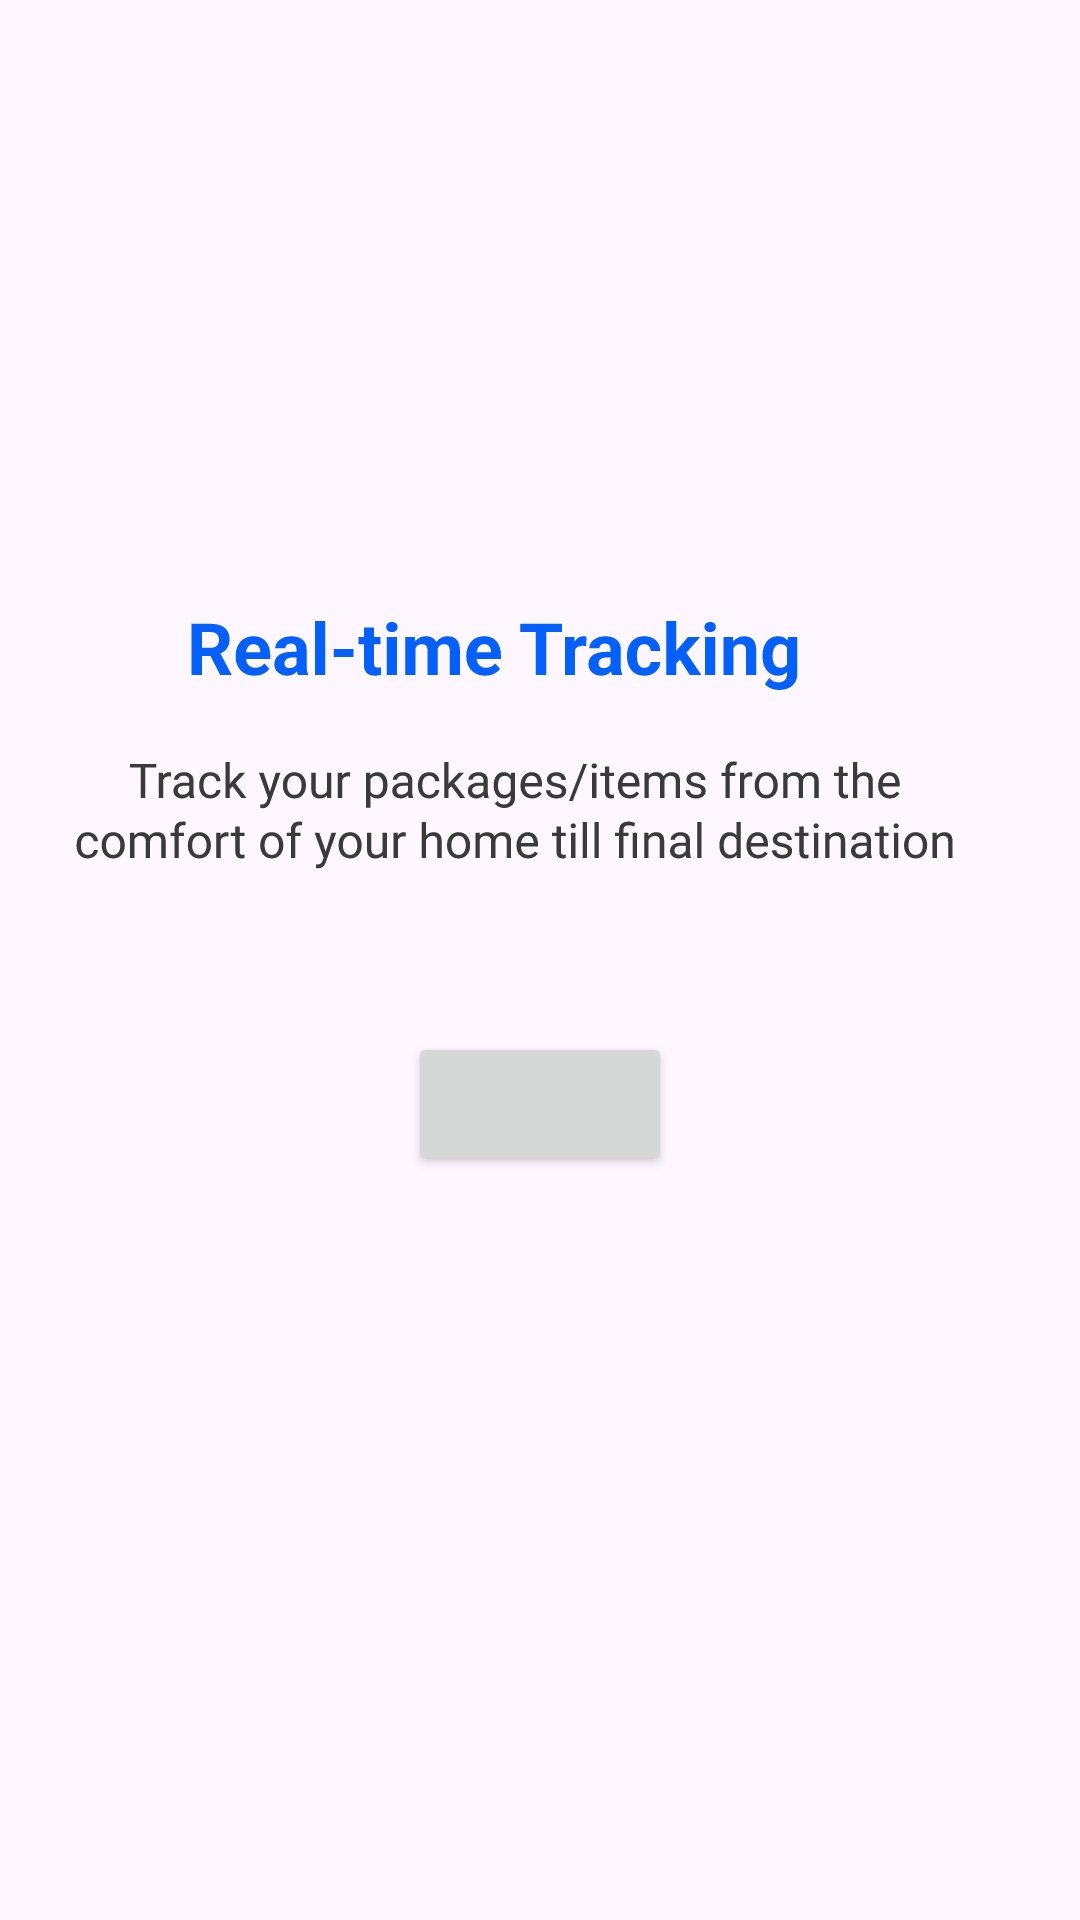

The Android layout XML behind this screen, and the referenced resources:
<!-- AndroidManifest.xml: application theme Theme.WSR3 -->
<!-- res/layout/activity_onb3.xml -->
<?xml version="1.0" encoding="utf-8"?>
<androidx.constraintlayout.widget.ConstraintLayout xmlns:android="http://schemas.android.com/apk/res/android"
    xmlns:app="http://schemas.android.com/apk/res-auto"
    xmlns:tools="http://schemas.android.com/tools"
    android:id="@+id/main"
    android:layout_width="match_parent"
    android:layout_height="match_parent"
    tools:context=".onb3">

    <ImageView
        android:id="@+id/imageView"
        android:layout_width="wrap_content"
        android:layout_height="wrap_content"
        android:layout_marginTop="96dp"
        app:layout_constraintEnd_toEndOf="parent"
        app:layout_constraintHorizontal_bias="0.476"
        app:layout_constraintStart_toStartOf="parent"
        app:layout_constraintTop_toTopOf="parent"
        app:srcCompat="@drawable/onb3im" />

    <ImageView
        android:id="@+id/imageView2"
        android:layout_width="wrap_content"
        android:layout_height="wrap_content"
        app:layout_constraintBottom_toBottomOf="parent"
        app:layout_constraintEnd_toEndOf="@+id/imageView"
        app:layout_constraintStart_toStartOf="@+id/imageView"
        app:layout_constraintTop_toBottomOf="@+id/imageView"
        app:layout_constraintVertical_bias="0.232"
        app:srcCompat="@drawable/onbt3" />

    <Button
        android:id="@+id/signup"
        android:layout_width="wrap_content"
        android:layout_height="wrap_content"
        android:layout_marginTop="48dp"
        android:text=" "
        app:layout_constraintBottom_toBottomOf="parent"
        app:layout_constraintEnd_toEndOf="parent"
        app:layout_constraintStart_toStartOf="parent"
        app:layout_constraintTop_toBottomOf="@+id/imageView2"
        app:layout_constraintVertical_bias="0.0" />
</androidx.constraintlayout.widget.ConstraintLayout>
<!-- resources referenced by this layout -->
<resources>
  <!-- drawable onbt3: vector/xml drawable (drawable, 67916 chars, omitted) -->
  <style name="Theme.WSR3" parent="Base.Theme.WSR3" />
  <style name="Base.Theme.WSR3" parent="Theme.Material3.DayNight.NoActionBar">
          
          
      </style>
</resources>
